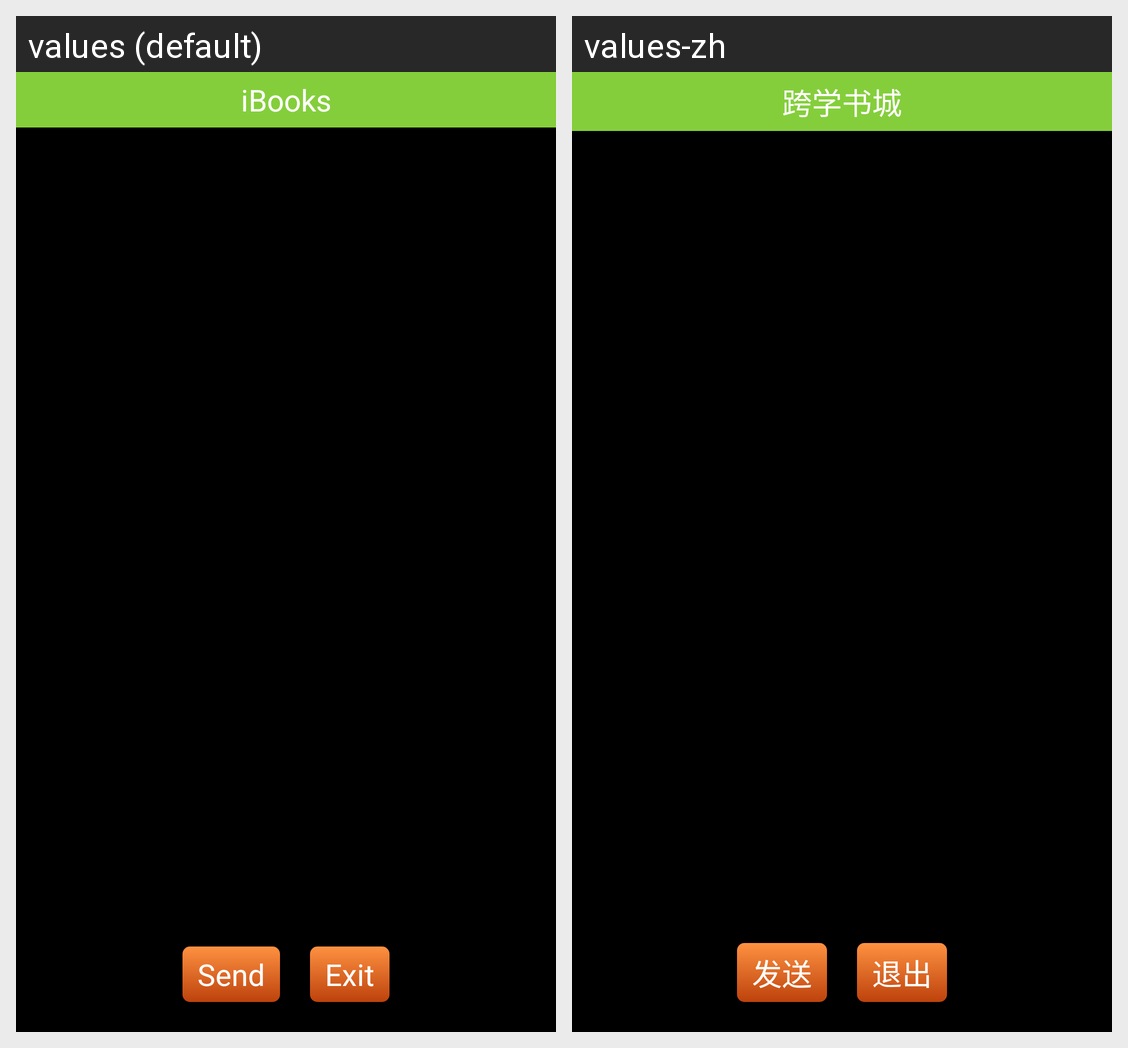

The same Android screen rendered under two of its app's locales, left to right. List the strings drawn on it with the default value and each locale's translation.
Android screen res/layout/activity_crash.xml rendered under 2 locales, left to right: values (default), values-zh. Device: Nexus 5 (rendered at 1080×1920; each locale shown at half size, 540×960, under a caption strip naming it); theme android:Theme.Black.NoTitleBar.Fullscreen.
Strings drawn on this screen, with the default value and each locale's value (text and hints the layout hard-codes, and strings that could not be matched under every locale, appear in the picture but are not listed):

app_name
  values: iBooks
  values-zh: 跨学书城

send
  values: Send
  values-zh: 发送

exit
  values: Exit
  values-zh: 退出
